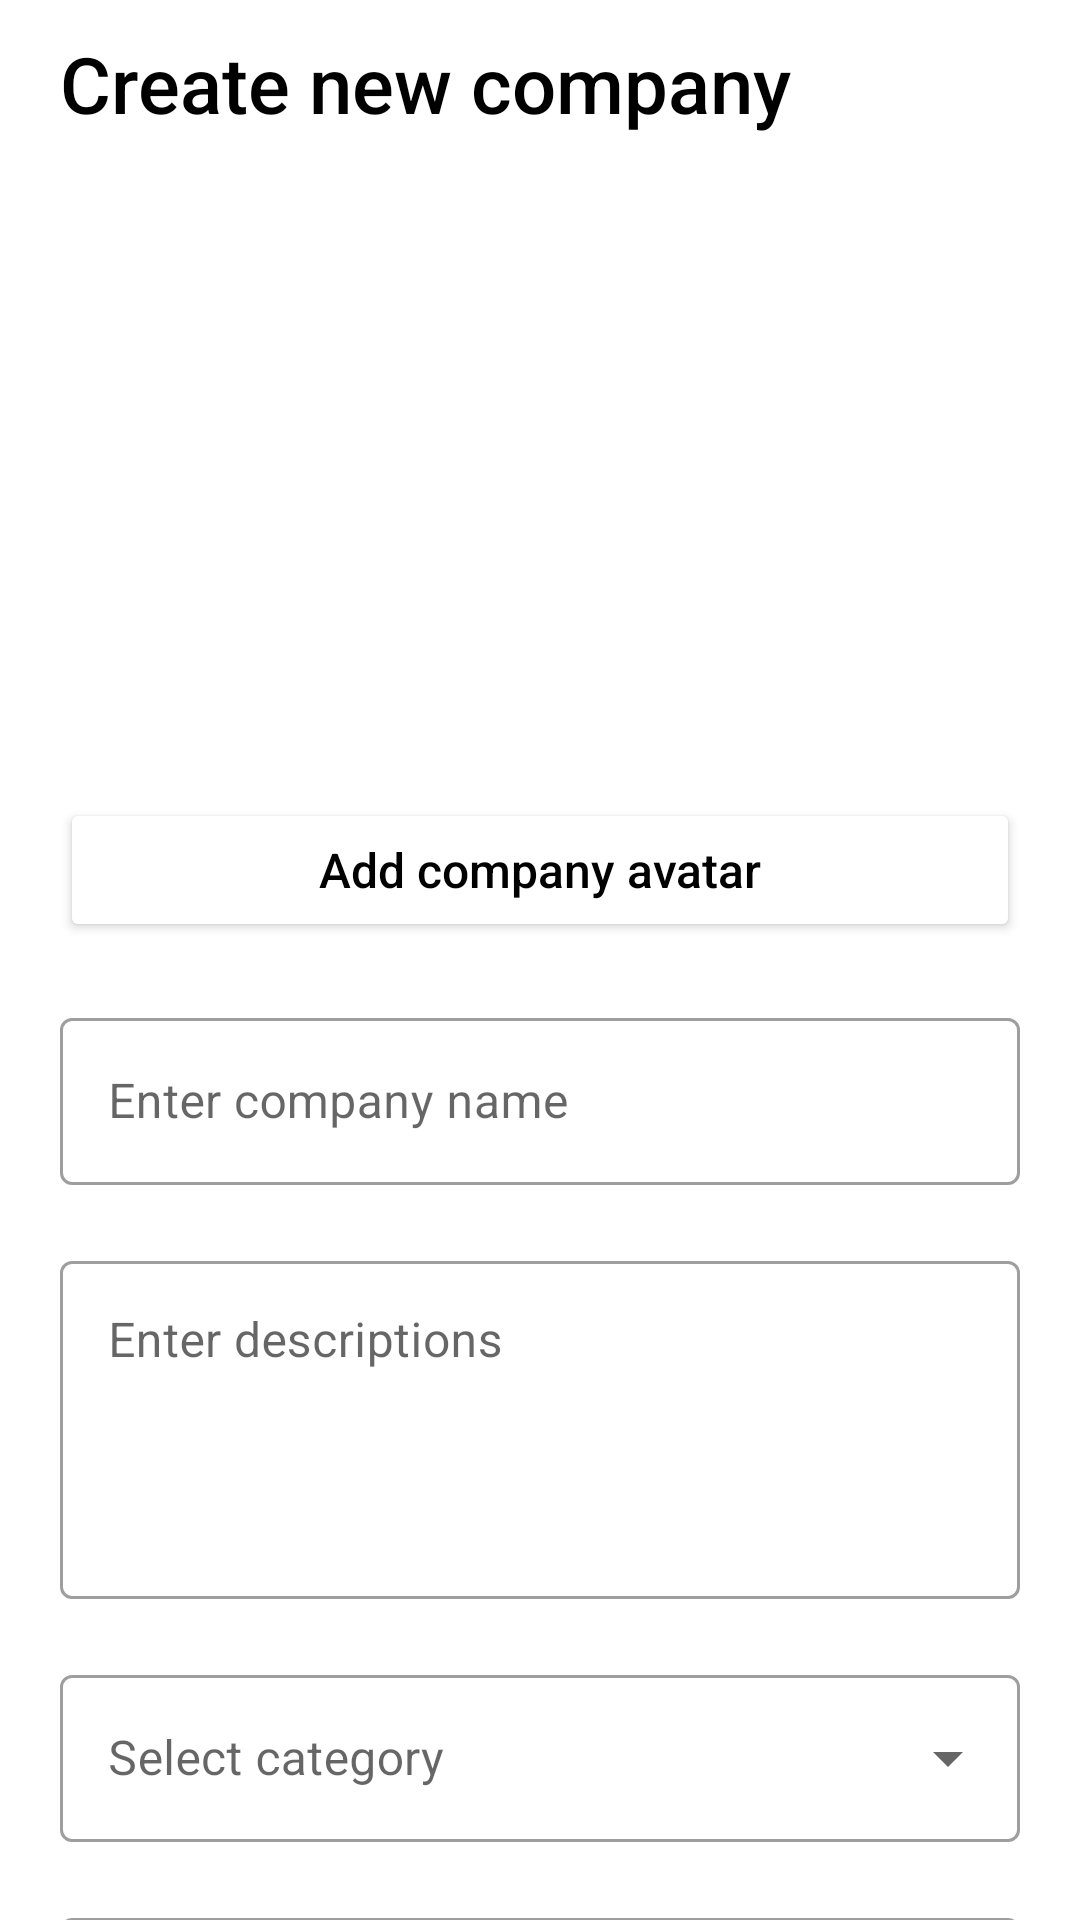

Here is an Android app screen rendered from its layout file. Give the layout XML and the strings, colors and styles it references.
<!-- AndroidManifest.xml: application theme Theme.Freebie -->
<!-- res/layout/fragment_create_company.xml -->
<?xml version="1.0" encoding="utf-8"?>
<androidx.core.widget.NestedScrollView xmlns:android="http://schemas.android.com/apk/res/android"
    xmlns:app="http://schemas.android.com/apk/res-auto"
    android:layout_width="match_parent"
    android:layout_height="match_parent"
    android:fillViewport="true">

    <androidx.constraintlayout.widget.ConstraintLayout
        android:layout_width="match_parent"
        android:layout_height="match_parent">

        <com.google.android.material.appbar.AppBarLayout
            android:id="@+id/app_bar"
            android:layout_width="match_parent"
            android:layout_height="wrap_content"
            android:background="?android:colorBackground"
            android:fitsSystemWindows="true"
            app:layout_constraintEnd_toEndOf="parent"
            app:layout_constraintStart_toStartOf="parent"
            app:layout_constraintTop_toTopOf="parent">

            <com.google.android.material.appbar.CollapsingToolbarLayout
                android:id="@+id/toolbar_layout"
                android:layout_width="match_parent"
                android:layout_height="match_parent"
                android:fitsSystemWindows="true"
                app:layout_scrollFlags="scroll|enterAlways|snap">

                <TextView
                    style="@style/TextAppearance.AppCompat.Widget.PopupMenu.Header"
                    android:layout_width="match_parent"
                    android:layout_height="match_parent"
                    android:layout_marginStart="@dimen/default_side_margin"
                    android:layout_marginEnd="@dimen/default_side_margin"
                    android:gravity="start|center"
                    android:text="@string/create_new_company"
                    android:textColor="@color/primary_text"
                    android:textSize="26sp" />

                <androidx.appcompat.widget.Toolbar
                    android:id="@+id/toolbar"
                    android:layout_width="match_parent"
                    android:layout_height="?attr/actionBarSize"
                    app:layout_collapseMode="pin" />

            </com.google.android.material.appbar.CollapsingToolbarLayout>
        </com.google.android.material.appbar.AppBarLayout>

        <androidx.appcompat.widget.AppCompatImageView
            android:id="@+id/company_avatar"
            android:layout_width="match_parent"
            android:layout_height="200dp"
            android:scaleType="centerCrop"
            app:layout_constraintEnd_toEndOf="parent"
            app:layout_constraintStart_toStartOf="parent"
            app:layout_constraintTop_toBottomOf="@id/app_bar" />

        <androidx.appcompat.widget.AppCompatButton
            android:id="@+id/add_image"
            android:layout_width="match_parent"
            android:layout_height="wrap_content"
            android:layout_marginStart="@dimen/default_side_margin"
            android:layout_marginTop="@dimen/default_top_margin"
            android:layout_marginEnd="@dimen/default_side_margin"
            android:backgroundTint="@color/regular_card_bg"
            android:drawablePadding="@dimen/default_side_margin_s"
            android:gravity="center"
            android:text="@string/add_company_avatar"
            android:textAllCaps="false"
            android:textColor="@color/primary_text"
            android:textSize="16sp"
            app:layout_constraintEnd_toEndOf="parent"
            app:layout_constraintStart_toStartOf="parent"
            app:layout_constraintTop_toBottomOf="@id/company_avatar" />

        <com.google.android.material.textfield.TextInputLayout
            android:id="@+id/layout_company_name"
            style="@style/Widget.MaterialComponents.TextInputLayout.OutlinedBox"
            android:layout_width="0dp"
            android:layout_height="wrap_content"
            android:layout_marginStart="@dimen/default_side_margin"
            android:layout_marginTop="@dimen/default_top_margin_xl"
            android:layout_marginEnd="@dimen/default_side_margin"
            android:hint="@string/enter_company_name"
            app:layout_constraintEnd_toEndOf="parent"
            app:layout_constraintStart_toStartOf="parent"
            app:layout_constraintTop_toBottomOf="@id/add_image">

            <com.google.android.material.textfield.TextInputEditText
                android:id="@+id/et_company_name"
                android:layout_width="match_parent"
                android:layout_height="wrap_content"
                android:lines="1" />
        </com.google.android.material.textfield.TextInputLayout>

        <com.google.android.material.textfield.TextInputLayout
            android:id="@+id/layout_company_description"
            style="@style/Widget.MaterialComponents.TextInputLayout.OutlinedBox"
            android:layout_width="0dp"
            android:layout_height="wrap_content"
            android:layout_marginStart="@dimen/default_side_margin"
            android:layout_marginTop="@dimen/default_top_margin_xl"
            android:layout_marginEnd="@dimen/default_side_margin"
            android:hint="@string/enter_descriptions"
            app:layout_constraintEnd_toEndOf="parent"
            app:layout_constraintStart_toStartOf="parent"
            app:layout_constraintTop_toBottomOf="@id/layout_company_name">

            <com.google.android.material.textfield.TextInputEditText
                android:id="@+id/et_company_description"
                android:layout_width="match_parent"
                android:layout_height="wrap_content"
                android:gravity="top"
                android:lines="4" />
        </com.google.android.material.textfield.TextInputLayout>

        <com.google.android.material.textfield.TextInputLayout
            android:id="@+id/layout_company_category"
            style="@style/Widget.MaterialComponents.TextInputLayout.OutlinedBox.ExposedDropdownMenu"
            android:layout_width="0dp"
            android:layout_height="wrap_content"
            android:layout_marginStart="@dimen/default_side_margin"
            android:layout_marginTop="@dimen/default_top_margin_xl"
            android:layout_marginEnd="@dimen/default_side_margin"
            android:hint="@string/select_category"
            app:layout_constraintEnd_toEndOf="parent"
            app:layout_constraintStart_toStartOf="parent"
            app:layout_constraintTop_toBottomOf="@+id/layout_company_description">

            <AutoCompleteTextView
                android:id="@+id/category_auto_complete"
                android:layout_width="match_parent"
                android:layout_height="wrap_content"
                android:inputType="none" />
        </com.google.android.material.textfield.TextInputLayout>


        <include
            android:id="@+id/include"
            layout="@layout/layout_social_networks"
            android:layout_width="0dp"
            android:layout_height="wrap_content"
            app:layout_constraintEnd_toEndOf="parent"
            app:layout_constraintStart_toStartOf="parent"
            app:layout_constraintTop_toBottomOf="@+id/layout_company_category" />

        <androidx.appcompat.widget.AppCompatTextView
            android:id="@+id/createCompany"
            style="@style/TextAppearance.AppCompat.Widget.PopupMenu.Header"
            android:layout_width="0dp"
            android:layout_height="60dp"
            android:layout_marginStart="@dimen/default_side_margin"
            android:layout_marginEnd="@dimen/default_side_margin"
            android:layout_marginBottom="@dimen/default_bottom_margin"
            android:background="@drawable/bg_action_btn"
            android:clickable="true"
            android:focusable="true"
            android:foreground="?selectableItemBackground"
            android:gravity="center"
            android:text="@string/create_company"
            android:textColor="@color/white"
            android:layout_marginTop="@dimen/default_top_margin_xl"
            android:textSize="20sp"
            app:layout_constraintBottom_toBottomOf="parent"
            app:layout_constraintEnd_toEndOf="parent"
            app:layout_constraintStart_toStartOf="parent"
            app:layout_constraintTop_toBottomOf="@+id/textInputLayout2"
            app:layout_constraintVertical_bias="1.0" />

        <com.google.android.material.textfield.TextInputLayout
            android:id="@+id/textInputLayout2"
            style="@style/Widget.MaterialComponents.TextInputLayout.OutlinedBox.ExposedDropdownMenu"
            android:layout_width="0dp"
            android:layout_height="wrap_content"
            android:layout_marginStart="@dimen/default_side_margin"
            android:layout_marginTop="@dimen/default_top_margin_xl"
            android:layout_marginEnd="@dimen/default_side_margin"
            android:hint="@string/select_city"
            app:layout_constraintEnd_toEndOf="parent"
            app:layout_constraintStart_toStartOf="parent"
            app:layout_constraintTop_toBottomOf="@+id/include">

            <AutoCompleteTextView
                android:id="@+id/city_auto_complete"
                android:layout_width="match_parent"
                android:layout_height="wrap_content"
                android:inputType="none" />
        </com.google.android.material.textfield.TextInputLayout>

    </androidx.constraintlayout.widget.ConstraintLayout>
</androidx.core.widget.NestedScrollView>
<!-- res/layout/layout_social_networks.xml (included above) -->
<?xml version="1.0" encoding="utf-8"?>
<androidx.constraintlayout.widget.ConstraintLayout xmlns:android="http://schemas.android.com/apk/res/android"
    xmlns:app="http://schemas.android.com/apk/res-auto"
    android:layout_width="match_parent"
    android:layout_height="match_parent">


    <com.google.android.material.textfield.TextInputLayout
        android:id="@+id/layout_company_name"
        style="@style/Widget.MaterialComponents.TextInputLayout.OutlinedBox"
        android:layout_width="0dp"
        android:layout_height="wrap_content"
        android:layout_marginStart="@dimen/default_side_margin"
        android:layout_marginTop="@dimen/default_top_margin_xl"
        android:layout_marginEnd="@dimen/default_side_margin"
        android:hint="@string/telegram_link"
        app:layout_constraintEnd_toEndOf="parent"
        app:layout_constraintStart_toStartOf="parent"
        app:layout_constraintTop_toTopOf="parent">

        <com.google.android.material.textfield.TextInputEditText
            android:id="@+id/et_telegram"
            android:layout_width="match_parent"
            android:layout_height="wrap_content"
            android:drawableStart="@drawable/ic_telegram"
            android:drawablePadding="@dimen/default_side_margin"
            android:digits="0,1,2,3,4,5,6,7,8,9,*,abcdefghijklmnopqrstuvwxyz,_,-"
            android:inputType="text"
            android:lines="1" />
    </com.google.android.material.textfield.TextInputLayout>

    <com.google.android.material.textfield.TextInputLayout
        android:id="@+id/textInputLayout"
        style="@style/Widget.MaterialComponents.TextInputLayout.OutlinedBox"
        android:layout_width="0dp"
        android:layout_height="wrap_content"
        android:layout_marginStart="@dimen/default_side_margin"
        android:layout_marginTop="@dimen/default_top_margin_xl"
        android:layout_marginEnd="@dimen/default_side_margin"
        android:hint="Instagram link"
        app:layout_constraintEnd_toEndOf="parent"
        app:layout_constraintStart_toStartOf="parent"
        app:layout_constraintTop_toBottomOf="@+id/layout_company_name">

        <com.google.android.material.textfield.TextInputEditText
            android:id="@+id/et_instagram"
            android:layout_width="match_parent"
            android:layout_height="wrap_content"
            android:drawableStart="@drawable/ic_insta"
            android:drawablePadding="@dimen/default_side_margin"
            android:digits="0,1,2,3,4,5,6,7,8,9,*,abcdefghijklmnopqrstuvwxyz,_,-,."
            android:inputType="text"
            android:lines="1" />
    </com.google.android.material.textfield.TextInputLayout>

    <com.google.android.material.textfield.TextInputLayout
        style="@style/Widget.MaterialComponents.TextInputLayout.OutlinedBox"
        android:layout_width="0dp"
        android:layout_height="wrap_content"
        android:layout_marginStart="@dimen/default_side_margin"
        android:layout_marginTop="@dimen/default_top_margin_xl"
        android:layout_marginEnd="@dimen/default_side_margin"
        android:hint="Whatsapp link"
        app:layout_constraintEnd_toEndOf="parent"
        app:layout_constraintStart_toStartOf="parent"
        app:layout_constraintTop_toBottomOf="@+id/textInputLayout">

        <com.google.android.material.textfield.TextInputEditText
            android:id="@+id/et_whatsapp"
            android:layout_width="match_parent"
            android:layout_height="wrap_content"
            android:drawableStart="@drawable/ic_whatsapp"
            android:drawablePadding="@dimen/default_side_margin"
            android:inputType="numberSigned"
            android:lines="1" />
    </com.google.android.material.textfield.TextInputLayout>

</androidx.constraintlayout.widget.ConstraintLayout>
<!-- resources referenced by this layout -->
<resources>
  <color name="primary_text">#000000</color>
  <color name="regular_card_bg">#FFFFFFFF</color>
  <color name="white">#FFFFFFFF</color>
  <dimen name="default_bottom_margin">10dp</dimen>
  <dimen name="default_side_margin">20dp</dimen>
  <dimen name="default_side_margin_s">8dp</dimen>
  <dimen name="default_top_margin">10dp</dimen>
  <dimen name="default_top_margin_xl">20dp</dimen>
  <!-- drawable bg_action_btn (drawable) -->
  <?xml version="1.0" encoding="utf-8"?>
  <shape xmlns:android="http://schemas.android.com/apk/res/android"
      android:shape="rectangle">
      <solid android:color="@color/design_default_color_primary" />
      <corners
          android:radius="@dimen/action_button_radius" />
  
  </shape>
  <!-- drawable ic_telegram (drawable) -->
  <vector android:height="32dp" android:viewportHeight="593.92"
      android:viewportWidth="593.92" android:width="32dp" xmlns:android="http://schemas.android.com/apk/res/android">
      <path android:fillColor="#37aee2" android:pathData="M130.05,40.96L463.87,40.96A89.09,89.09 0,0 1,552.96 130.05L552.96,463.87A89.09,89.09 0,0 1,463.87 552.96L130.05,552.96A89.09,89.09 0,0 1,40.96 463.87L40.96,130.05A89.09,89.09 0,0 1,130.05 40.96z"/>
      <path android:fillColor="#c8daea" android:pathData="M239.96,444.96c-11,0 -10,-4 -13,-14l-32,-105 245,-144"/>
      <path android:fillColor="#a9c9dd" android:pathData="M239.96,444.96c7,0 11,-4 16,-8l45,-43 -56,-34"/>
      <path android:fillColor="#f6fbfe" android:pathData="M244.96,359.96l135,99c14,9 26,4 30,-14l55,-258c5,-22 -9,-32 -24,-25L119.96,285.96c-21,8 -21,21 -4,26l83,26 190,-121c9,-5 17,-3 11,4"/>
  </vector>
  <string name="add_company_avatar">Add company avatar</string>
  <string name="create_company">Create company</string>
  <string name="create_new_company">Create new company</string>
  <string name="enter_company_name">Enter company name</string>
  <string name="enter_descriptions">Enter descriptions</string>
  <string name="select_category">Select category</string>
  <string name="select_city">Select city</string>
  <string name="telegram_link">Telegram link</string>
  <style name="Theme.Freebie" parent="Theme.MaterialComponents.DayNight.NoActionBar">
          
          <item name="colorPrimary">@color/purple_500</item>
          <item name="colorPrimaryVariant">@color/purple_700</item>
          <item name="colorOnPrimary">@color/white</item>
          
          <item name="colorSecondary">@color/teal_200</item>
          <item name="colorSecondaryVariant">@color/teal_700</item>
          <item name="colorOnSecondary">@color/black</item>
          
          <item name="android:statusBarColor">@color/color_statusbar</item>
          <item name="android:windowLightStatusBar">true</item>
          
      </style>
  <dimen name="action_button_radius">20dp</dimen>
  <color name="purple_500">#FF6200EE</color>
  <color name="purple_700">#FF3700B3</color>
  <color name="teal_200">#FF03DAC5</color>
  <color name="teal_700">#FF018786</color>
  <color name="black">#FF000000</color>
  <color name="color_statusbar">#FAFAFA</color>
</resources>
